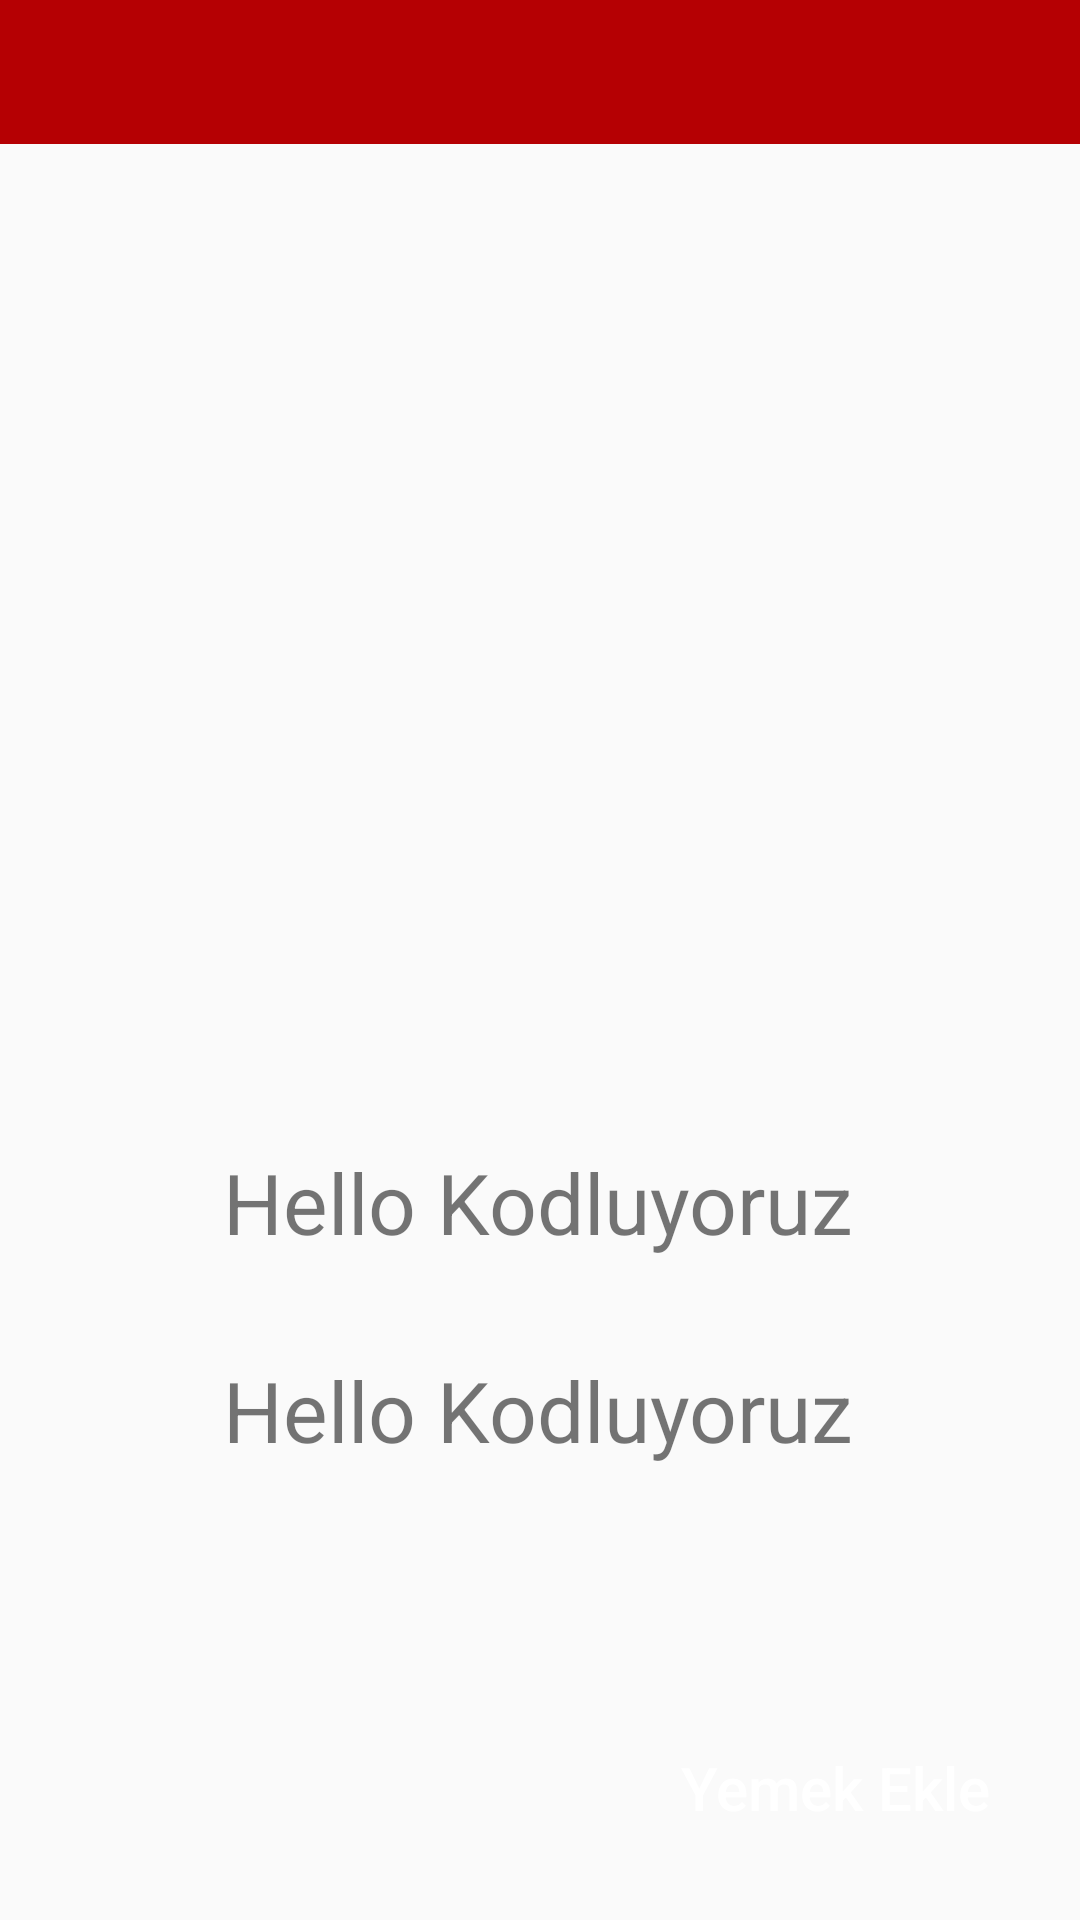

Produce the Android XML layout that renders to this screen, including the resource entries it uses.
<!-- AndroidManifest.xml: application theme Theme.AppCompat.DayNight.NoActionBar -->
<!-- res/layout/fragment_restaurant_detail.xml -->
<?xml version="1.0" encoding="utf-8"?>
<androidx.constraintlayout.widget.ConstraintLayout xmlns:android="http://schemas.android.com/apk/res/android"
    xmlns:app="http://schemas.android.com/apk/res-auto"
    xmlns:tools="http://schemas.android.com/tools"
    android:layout_width="match_parent"
    android:layout_height="match_parent"
    android:orientation="vertical"
    tools:context=".RestaurantDetailsActivity">

    <com.google.android.material.tabs.TabLayout
        android:id="@+id/tablayout"
        android:layout_width="match_parent"
        android:layout_height="wrap_content"
        android:layout_marginBottom="20dp"
        android:background="@color/selectedRed"
        app:layout_constraintBottom_toTopOf="@+id/avatarImageView"
        app:layout_constraintEnd_toEndOf="parent"
        app:layout_constraintStart_toStartOf="parent"
        app:layout_constraintTop_toTopOf="parent"
        app:tabIndicatorColor="@color/white"
        app:tabSelectedTextColor="@color/white"
        app:tabTextColor="@color/white" />

    <androidx.appcompat.widget.AppCompatButton
        android:id="@+id/buttonAddFood"
        android:layout_width="wrap_content"
        android:layout_height="wrap_content"
        android:layout_margin="20dp"
        android:background="@drawable/shape_food_button_background_orange"
        android:padding="10dp"
        android:text="Yemek Ekle"
        android:textAllCaps="false"
        android:textColor="#FFFFFF"
        android:textSize="20sp"
        app:layout_constraintBottom_toBottomOf="parent"
        app:layout_constraintEnd_toEndOf="parent" />

    <ImageView
        android:id="@+id/avatarImageView"
        android:layout_width="match_parent"
        android:layout_height="250dp"
        android:layout_marginStart="24dp"
        android:layout_marginTop="68dp"
        android:layout_marginEnd="24dp"
        android:src="@drawable/restaurant"
        android:scaleType="fitCenter"
        app:layout_constraintEnd_toEndOf="parent"
        app:layout_constraintHorizontal_bias="0.0"
        app:layout_constraintStart_toStartOf="parent"
        app:layout_constraintTop_toTopOf="parent" />

    <TextView
        android:id="@+id/detailNameTextView"
        android:layout_width="wrap_content"
        android:layout_height="wrap_content"
        android:layout_marginTop="64dp"
        android:text="Hello Kodluyoruz"
        android:textSize="28sp"
        app:layout_constraintEnd_toEndOf="parent"
        app:layout_constraintHorizontal_bias="0.497"
        app:layout_constraintStart_toStartOf="parent"
        app:layout_constraintTop_toBottomOf="@+id/avatarImageView" />

    <TextView
        android:id="@+id/detailLocationTextView"
        android:layout_width="wrap_content"
        android:layout_height="wrap_content"
        android:text="Hello Kodluyoruz"
        android:textSize="28sp"
        app:layout_constraintBottom_toBottomOf="parent"
        app:layout_constraintEnd_toEndOf="parent"
        app:layout_constraintHorizontal_bias="0.497"
        app:layout_constraintStart_toStartOf="parent"
        app:layout_constraintTop_toBottomOf="@+id/detailNameTextView"
        app:layout_constraintVertical_bias="0.175" />

    <androidx.recyclerview.widget.RecyclerView
        android:id="@+id/foodsRecyclerView"
        android:layout_width="369dp"
        android:layout_height="202dp"
        app:layout_constraintBottom_toBottomOf="parent"
        app:layout_constraintEnd_toEndOf="parent"
        app:layout_constraintHorizontal_bias="0.496"
        app:layout_constraintStart_toStartOf="parent"
        app:layout_constraintTop_toTopOf="parent"
        app:layout_constraintVertical_bias="0.969" />
</androidx.constraintlayout.widget.ConstraintLayout>
<!-- resources referenced by this layout -->
<resources>
  <color name="selectedRed">#b50003</color>
  <color name="white">#FFFFFFFF</color>
</resources>
